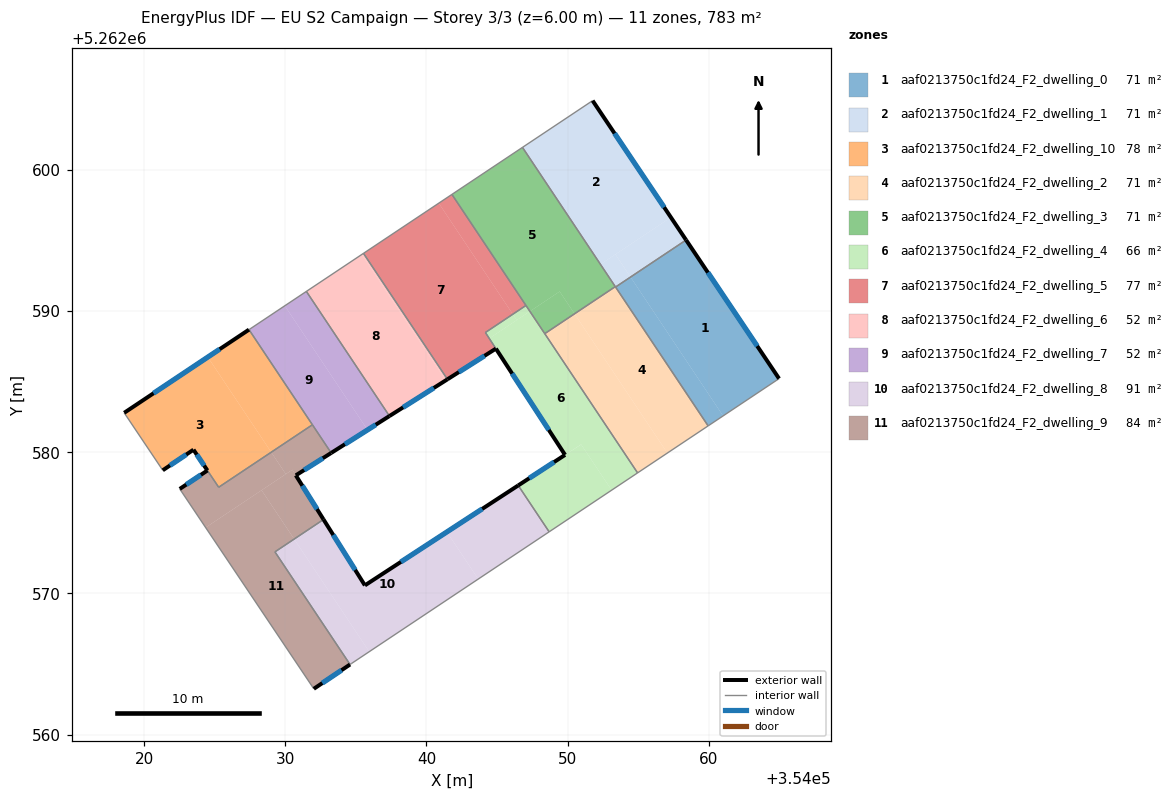
=== STOREY PLAN SPEC (per zone: floor XY polygon, exterior-wall plan segments, windows/doors) ===
zone 1: aaf0213750c1fd24_F2_dwelling_0  (71.2 m²)
  floor: (354058.39, 5262595.03) (354064.98, 5262585.21) (354061.01, 5262582.57) (354054.46, 5262592.41)
  floor: (354054.46, 5262592.41) (354061.01, 5262582.57) (354059.95, 5262581.86) (354053.39, 5262591.70)
  exterior wall: (354064.98, 5262585.21) – (354058.39, 5262595.03)  [11.8 m]
    window: (354063.43, 5262587.52) – (354059.94, 5262592.72)  [10.0 m²]
  interior walls: 3
zone 2: aaf0213750c1fd24_F2_dwelling_1  (71.2 m²)
  floor: (354051.77, 5262604.90) (354057.31, 5262596.63) (354052.32, 5262593.31) (354046.80, 5262601.59)
  floor: (354057.31, 5262596.63) (354058.39, 5262595.03) (354054.46, 5262592.41) (354053.38, 5262594.01)
  floor: (354053.38, 5262594.01) (354054.46, 5262592.41) (354053.39, 5262591.70) (354052.32, 5262593.31)
  exterior wall: (354058.39, 5262595.03) – (354051.77, 5262604.90)  [11.9 m]
    window: (354056.83, 5262597.35) – (354053.32, 5262602.58)  [10.0 m²]
  interior walls: 4
zone 3: aaf0213750c1fd24_F2_dwelling_10  (77.6 m²)
  floor: (354024.51, 5262586.74) (354029.00, 5262580.00) (354025.28, 5262577.52) (354023.49, 5262580.17) (354021.32, 5262578.72) (354018.59, 5262582.79)
  floor: (354027.43, 5262588.68) (354031.92, 5262581.94) (354029.00, 5262580.00) (354024.51, 5262586.74)
  exterior wall: (354021.32, 5262578.72) – (354023.49, 5262580.17)  [2.6 m]
    window: (354021.83, 5262579.06) – (354022.98, 5262579.83)  [2.2 m²]
  exterior wall: (354027.43, 5262588.68) – (354018.59, 5262582.79)  [10.6 m]
    window: (354025.35, 5262587.30) – (354020.66, 5262584.17)  [9.0 m²]
  exterior wall: (354023.49, 5262580.17) – (354024.48, 5262578.70)  [1.8 m]
    window: (354023.73, 5262579.83) – (354024.25, 5262579.05)  [1.5 m²]
  interior walls: 4
zone 4: aaf0213750c1fd24_F2_dwelling_2  (71.2 m²)
  floor: (354053.38, 5262591.73) (354059.95, 5262581.86) (354057.06, 5262579.94) (354050.49, 5262589.80)
  floor: (354050.49, 5262589.80) (354057.06, 5262579.94) (354054.95, 5262578.53) (354048.38, 5262588.40)
  interior walls: 5
zone 5: aaf0213750c1fd24_F2_dwelling_3  (71.2 m²)
  floor: (354049.43, 5262591.38) (354050.49, 5262589.80) (354048.38, 5262588.40) (354047.32, 5262589.98)
  floor: (354046.80, 5262601.59) (354053.38, 5262591.73) (354050.49, 5262589.80) (354049.43, 5262591.38) (354047.32, 5262589.98) (354041.80, 5262598.26)
  interior walls: 5
zone 6: aaf0213750c1fd24_F2_dwelling_4  (65.8 m²)
  floor: (354047.32, 5262589.98) (354054.95, 5262578.53) (354053.12, 5262577.31) (354050.96, 5262580.55) (354049.82, 5262579.81) (354044.45, 5262588.06)
  floor: (354046.11, 5262589.77) (354046.39, 5262589.36) (354044.45, 5262588.06) (354044.17, 5262588.48)
  floor: (354044.45, 5262588.06) (354049.82, 5262579.81) (354044.17, 5262588.48)
  floor: (354050.96, 5262580.54) (354053.12, 5262577.31) (354048.69, 5262574.36) (354046.50, 5262577.64) (354049.88, 5262579.85)
  floor: (354047.05, 5262590.39) (354047.32, 5262589.98) (354046.39, 5262589.36) (354046.11, 5262589.77)
  exterior wall: (354049.82, 5262579.81) – (354046.50, 5262577.64)  [4.0 m]
    window: (354049.04, 5262579.30) – (354047.28, 5262578.15)  [3.3 m²]
  exterior wall: (354044.92, 5262587.33) – (354049.82, 5262579.81)  [9.0 m]
    window: (354046.07, 5262585.57) – (354048.67, 5262581.57)  [7.6 m²]
  interior walls: 6
zone 7: aaf0213750c1fd24_F2_dwelling_5  (76.5 m²)
  floor: (354040.87, 5262597.64) (354046.11, 5262589.77) (354044.17, 5262588.48) (354044.92, 5262587.33) (354041.49, 5262585.16) (354035.54, 5262594.08)
  floor: (354041.80, 5262598.26) (354047.05, 5262590.39) (354046.11, 5262589.77) (354040.87, 5262597.64)
  exterior wall: (354041.49, 5262585.16) – (354044.92, 5262587.33)  [4.1 m]
    window: (354042.29, 5262585.67) – (354044.11, 5262586.82)  [3.4 m²]
  interior walls: 5
zone 8: aaf0213750c1fd24_F2_dwelling_6  (51.9 m²)
  floor: (354035.42, 5262594.00) (354040.94, 5262585.72) (354041.36, 5262585.08) (354037.38, 5262582.56) (354031.49, 5262591.39)
  floor: (354035.54, 5262594.08) (354041.49, 5262585.16) (354041.36, 5262585.08) (354040.96, 5262585.68) (354040.94, 5262585.72) (354035.42, 5262594.00)
  exterior wall: (354037.38, 5262582.56) – (354041.49, 5262585.16)  [4.9 m]
    window: (354038.34, 5262583.17) – (354040.52, 5262584.55)  [4.1 m²]
  interior walls: 3
zone 9: aaf0213750c1fd24_F2_dwelling_7  (51.5 m²)
  floor: (354029.96, 5262590.37) (354035.49, 5262582.08) (354035.82, 5262581.57) (354033.25, 5262579.95) (354027.43, 5262588.68)
  floor: (354031.49, 5262591.39) (354037.38, 5262582.56) (354035.83, 5262581.58) (354029.96, 5262590.37)
  exterior wall: (354033.25, 5262579.95) – (354037.38, 5262582.56)  [4.9 m]
    window: (354034.22, 5262580.56) – (354036.41, 5262581.95)  [4.1 m²]
  interior walls: 4
zone 10: aaf0213750c1fd24_F2_dwelling_8  (90.7 m²)
  floor: (354041.44, 5262574.35) (354043.67, 5262571.01) (354035.95, 5262565.87) (354030.63, 5262573.85) (354032.71, 5262575.23) (354035.64, 5262570.56)
  floor: (354046.50, 5262577.64) (354048.69, 5262574.36) (354043.67, 5262571.01) (354041.44, 5262574.35)
  floor: (354030.63, 5262573.85) (354035.95, 5262565.87) (354034.67, 5262565.02) (354034.58, 5262564.96) (354029.27, 5262572.94)
  exterior wall: (354035.64, 5262570.56) – (354032.71, 5262575.23)  [5.5 m]
    window: (354034.95, 5262571.66) – (354033.40, 5262574.14)  [4.7 m²]
  exterior wall: (354046.50, 5262577.64) – (354035.64, 5262570.56)  [13.0 m]
    window: (354043.95, 5262575.98) – (354038.19, 5262572.23)  [10.9 m²]
  interior walls: 5
zone 11: aaf0213750c1fd24_F2_dwelling_9  (84.3 m²)
  floor: (354030.63, 5262573.85) (354029.27, 5262572.94) (354034.58, 5262564.96) (354032.02, 5262563.24) (354024.36, 5262574.66) (354028.32, 5262577.31)
  floor: (354030.50, 5262578.76) (354032.71, 5262575.23) (354030.63, 5262573.85) (354028.32, 5262577.31)
  floor: (354029.00, 5262580.00) (354030.03, 5262578.45) (354024.36, 5262574.66) (354022.52, 5262577.40) (354024.48, 5262578.70) (354025.28, 5262577.52)
  floor: (354031.92, 5262581.94) (354033.25, 5262579.95) (354030.75, 5262578.36) (354030.50, 5262578.76) (354030.03, 5262578.45) (354029.00, 5262580.00)
  exterior wall: (354032.02, 5262563.24) – (354034.59, 5262564.96)  [3.1 m]
    window: (354032.62, 5262563.64) – (354033.98, 5262564.56)  [2.6 m²]
  exterior wall: (354024.48, 5262578.70) – (354022.52, 5262577.40)  [2.4 m]
    window: (354024.02, 5262578.40) – (354022.98, 5262577.70)  [2.0 m²]
  exterior wall: (354030.74, 5262578.36) – (354033.25, 5262579.95)  [3.0 m]
    window: (354031.33, 5262578.73) – (354032.66, 5262579.57)  [2.5 m²]
  exterior wall: (354032.71, 5262575.23) – (354030.74, 5262578.36)  [3.7 m]
    window: (354032.25, 5262575.97) – (354031.21, 5262577.62)  [3.1 m²]
  interior walls: 6

=== DERIVED (storey summary) ===
Building: EU S2 Campaign
Storey: 3 of 3  (floor level z = 6.00 m)
Storey gross floor area: 783.0 m²
Zones on this storey: 11
  - aaf0213750c1fd24_F2_dwelling_0: floor 71.2 m²; exterior wall 11.8 m (35.5 m²); 1 window(s) 10.0 m²; WWR 28.1%
  - aaf0213750c1fd24_F2_dwelling_1: floor 71.2 m²; exterior wall 11.9 m (35.7 m²); 1 window(s) 10.0 m²; WWR 28.1%
  - aaf0213750c1fd24_F2_dwelling_10: floor 77.6 m²; exterior wall 15.0 m (45.0 m²); 3 window(s) 12.7 m²; WWR 28.1%
  - aaf0213750c1fd24_F2_dwelling_2: floor 71.2 m²
  - aaf0213750c1fd24_F2_dwelling_3: floor 71.2 m²
  - aaf0213750c1fd24_F2_dwelling_4: floor 65.8 m²; exterior wall 12.9 m (38.8 m²); 2 window(s) 10.9 m²; WWR 28.1%
  - aaf0213750c1fd24_F2_dwelling_5: floor 76.5 m²; exterior wall 4.1 m (12.2 m²); 1 window(s) 3.4 m²; WWR 28.1%
  - aaf0213750c1fd24_F2_dwelling_6: floor 51.9 m²; exterior wall 4.9 m (14.6 m²); 1 window(s) 4.1 m²; WWR 28.1%
  - aaf0213750c1fd24_F2_dwelling_7: floor 51.5 m²; exterior wall 4.9 m (14.7 m²); 1 window(s) 4.1 m²; WWR 28.1%
  - aaf0213750c1fd24_F2_dwelling_8: floor 90.7 m²; exterior wall 18.5 m (55.4 m²); 2 window(s) 15.6 m²; WWR 28.1%
  - aaf0213750c1fd24_F2_dwelling_9: floor 84.3 m²; exterior wall 12.1 m (36.3 m²); 4 window(s) 10.2 m²; WWR 28.1%
Zone adjacency (shared interzone walls):
  - aaf0213750c1fd24_F2_dwelling_0 ↔ aaf0213750c1fd24_F2_dwelling_1
  - aaf0213750c1fd24_F2_dwelling_0 ↔ aaf0213750c1fd24_F2_dwelling_2
  - aaf0213750c1fd24_F2_dwelling_1 ↔ aaf0213750c1fd24_F2_dwelling_2
  - aaf0213750c1fd24_F2_dwelling_1 ↔ aaf0213750c1fd24_F2_dwelling_3
  - aaf0213750c1fd24_F2_dwelling_10 ↔ aaf0213750c1fd24_F2_dwelling_7
  - aaf0213750c1fd24_F2_dwelling_10 ↔ aaf0213750c1fd24_F2_dwelling_9
  - aaf0213750c1fd24_F2_dwelling_2 ↔ aaf0213750c1fd24_F2_dwelling_3
  - aaf0213750c1fd24_F2_dwelling_2 ↔ aaf0213750c1fd24_F2_dwelling_4
  - aaf0213750c1fd24_F2_dwelling_3 ↔ aaf0213750c1fd24_F2_dwelling_4
  - aaf0213750c1fd24_F2_dwelling_3 ↔ aaf0213750c1fd24_F2_dwelling_5
  - aaf0213750c1fd24_F2_dwelling_4 ↔ aaf0213750c1fd24_F2_dwelling_5
  - aaf0213750c1fd24_F2_dwelling_4 ↔ aaf0213750c1fd24_F2_dwelling_8
  - aaf0213750c1fd24_F2_dwelling_5 ↔ aaf0213750c1fd24_F2_dwelling_6
  - aaf0213750c1fd24_F2_dwelling_6 ↔ aaf0213750c1fd24_F2_dwelling_7
  - aaf0213750c1fd24_F2_dwelling_7 ↔ aaf0213750c1fd24_F2_dwelling_9
  - aaf0213750c1fd24_F2_dwelling_8 ↔ aaf0213750c1fd24_F2_dwelling_9